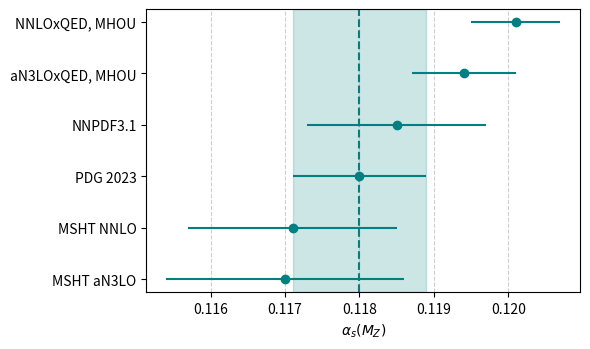

Write the Python code that produced this figure.
import matplotlib.pyplot as plt
import numpy as np

# DATA ********************************************************************************************

# the alphas value and corresponding unceratinties based on partial chi2s for various fit settings
data = {
    # "NNLO": (0.1204, 0.0004),
    # "NNLOxQED": (0.1210, 0.0004),
    # "NNLO, MHOU": (0.1194, 0.0007),
    "NNLOxQED, MHOU": (0.1201, 0.0006),
    # "aN3LO": (0.1190, 0.0006),
    # "aN3LOxQED": (0.1187, 0.0005),
    # "aN3LO, MHOU": (0.1194, 0.0007),
    "aN3LOxQED, MHOU": (0.1194, 0.0007),
    # "NNPDF3.1": (0.1185, 0.0006),
    "NNPDF3.1": (0.1185, 0.0012),
    # "NNPDF3.1, MHOU": (0.1182, 0.0008),
    "PDG 2023": (0.1180, 0.0009),
    "MSHT NNLO": (0.1171, 0.0014),
    "MSHT aN3LO": (0.1170, 0.0016),
}

labels = list(data.keys())[::-1]
central_values = [item[0] for item in data.values()][::-1]
uncertainties = [item[1] for item in data.values()][::-1]

y_positions = np.arange(len(labels))

# Plot setup
plt.figure(figsize=(len(data), 6/10*len(data)))
plt.errorbar(central_values, y_positions, xerr=uncertainties, fmt='o', color='teal', label='1std')
plt.axvline( x=data["PDG 2023"][0], color='teal', linestyle='--', label=r'Reference $\alpha_s(M_Z)$' )
plt.axvspan(data["PDG 2023"][0] - data["PDG 2023"][1], data["PDG 2023"][0] + data["PDG 2023"][1], color='teal', alpha=0.2, label='PDG uncertainty')

plt.yticks(y_positions, labels)
plt.xlabel(r"$\alpha_s(M_Z)$")
plt.grid(axis='x', linestyle='--', alpha=0.6)

plt.tight_layout()
plt.savefig("summary.pdf")
